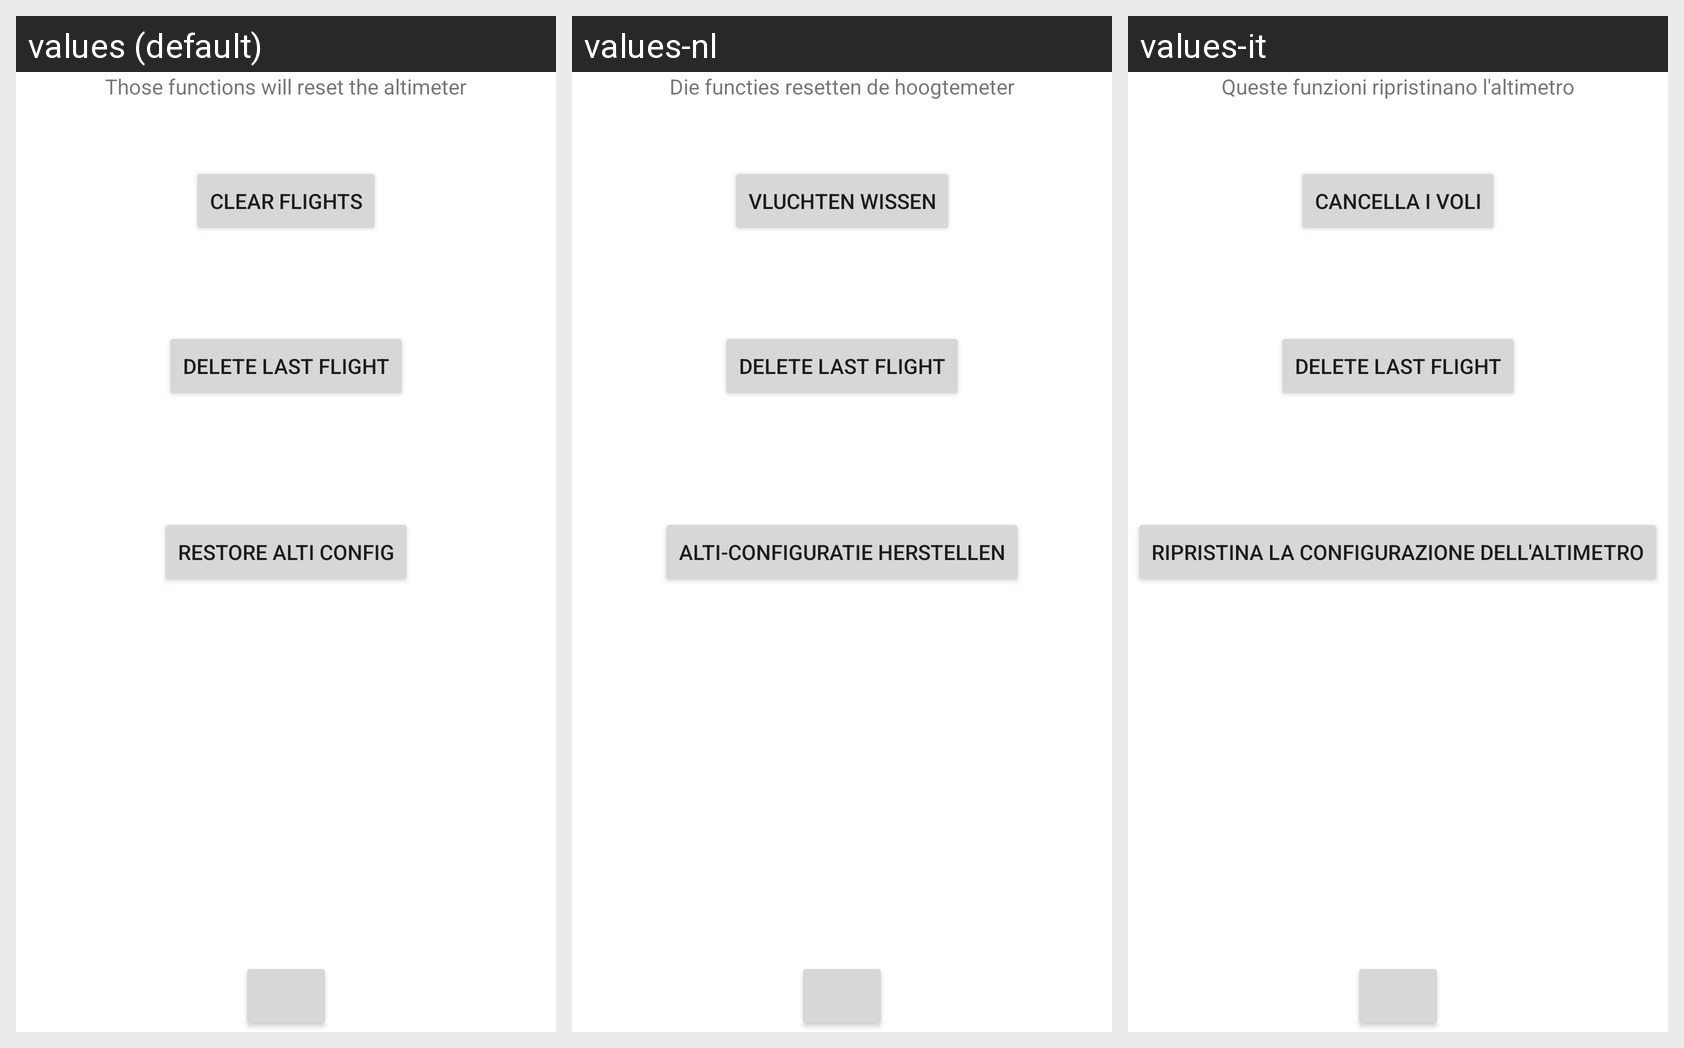

Strings drawn on this Android screen and how each of the app's shown locales translates them:
Android screen res/layout/activity_reset_settings.xml rendered under 3 locales, left to right: values (default), values-nl, values-it. Device: Nexus 5 (rendered at 1080×1920; each locale shown at half size, 540×960, under a caption strip naming it); theme Theme.motorgimbalconsole.
Other locales in the repository, not shown: values-es, values-fr, values-ru.
Strings drawn on this screen, with the default value and each locale's value (text and hints the layout hard-codes, and strings that could not be matched under every locale, appear in the picture but are not listed):

clear_flights
  values: Clear Flights
  values-nl: Vluchten wissen
  values-it: Cancella i voli

delete_last_flight
  values: Delete Last Flight
  values-nl: Delete Last Flight
  values-it: Delete Last Flight

restore_alti_config
  values: Restore Alti config
  values-nl: Alti-configuratie herstellen
  values-it: Ripristina la configurazione dell'altimetro

those_functions_will_reset_the_altimeter
  values: Those functions will reset the altimeter
  values-nl: Die functies resetten de hoogtemeter
  values-it: Queste funzioni ripristinano l'altimetro
